The GitHub repository tanverhassantanver/Automated-Identification-of-Medicinal-Plants-Through-Image-Processing-and-Transfer-Learning contains a labelled image folder "data" with 5 categories: Aristolochia indica, Centella asiatica, giant calotrope, green chiretta, Terminalia bellirica. Examples follow, each with its label.

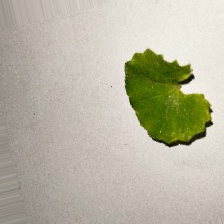
Label: Centella asiatica

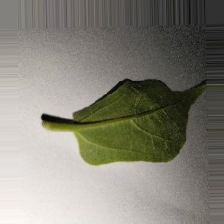
Label: Aristolochia indica

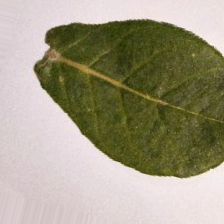
Label: giant calotrope

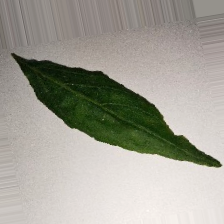
Label: green chiretta

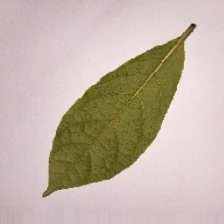
Label: Terminalia bellirica

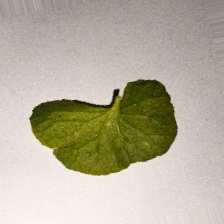
Label: Centella asiatica
